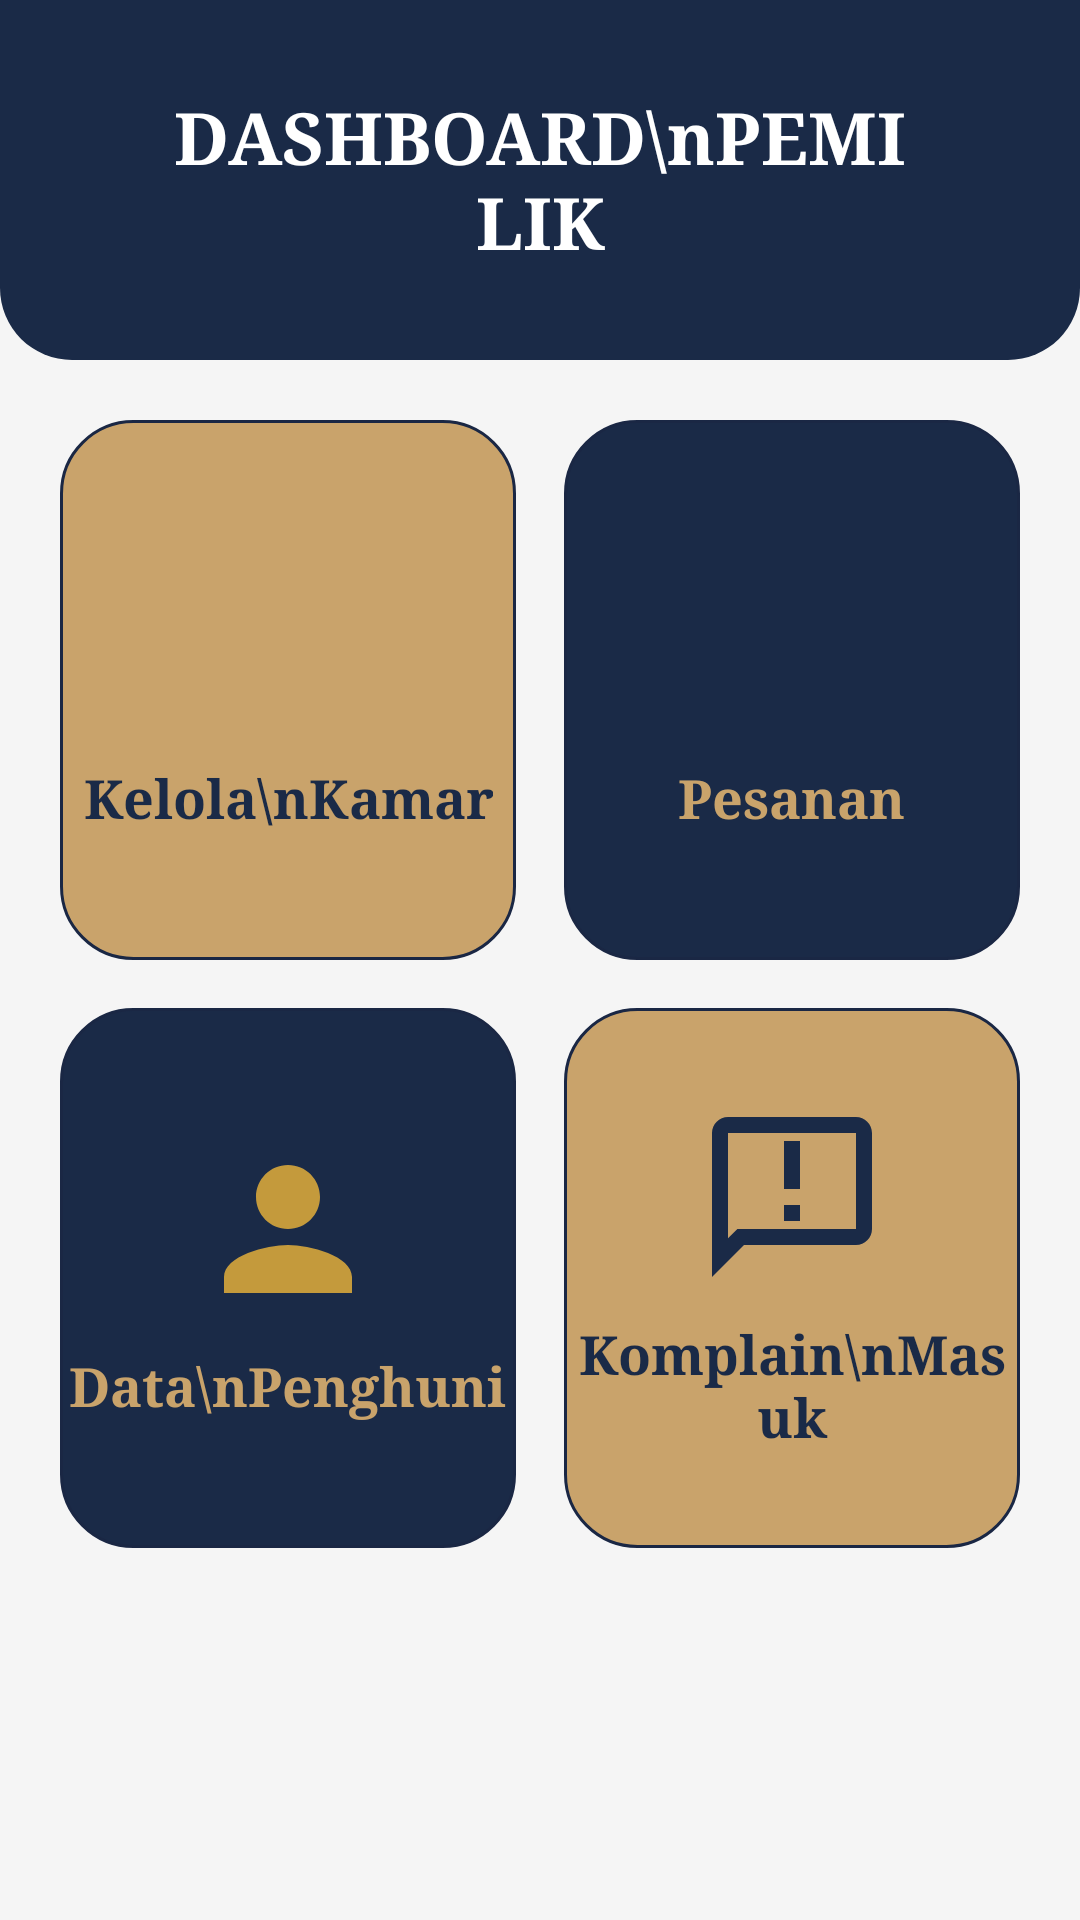

This screen was rendered from an Android layout file. Write that file and the resources it references.
<!-- AndroidManifest.xml: application theme Theme.DelfyKost -->
<!-- res/layout/activity_dashboard_pemilik.xml -->
<?xml version="1.0" encoding="utf-8"?>
<ScrollView xmlns:android="http://schemas.android.com/apk/res/android"
    android:layout_width="match_parent"
    android:layout_height="match_parent"
    android:background="@color/bg_screen"
    android:fillViewport="true">

    <LinearLayout
        android:layout_width="match_parent"
        android:layout_height="wrap_content"
        android:orientation="vertical"
        android:paddingBottom="32dp">

        
        <LinearLayout
            android:layout_width="match_parent"
            android:layout_height="120dp"
            android:background="@drawable/bg_header_bottom_rounded"
            android:gravity="center_vertical"
            android:orientation="horizontal"
            android:paddingStart="24dp"
            android:paddingEnd="24dp">

            <ImageView
                android:id="@+id/btn_back"
                android:layout_width="32dp"
                android:layout_height="32dp"
                android:src="@drawable/ic_back_white"
                android:clickable="true"
                android:focusable="true"/>

            <TextView
                android:layout_width="0dp"
                android:layout_height="wrap_content"
                android:layout_weight="1"
                android:fontFamily="serif"
                android:text="DASHBOARD\nPEMILIK"
                android:textColor="@color/text_white"
                android:textSize="24sp"
                android:textStyle="bold"
                android:gravity="center"
                android:layout_marginEnd="32dp"/>
        </LinearLayout>

        
        <LinearLayout
            android:layout_width="match_parent"
            android:layout_height="wrap_content"
            android:orientation="vertical"
            android:padding="20dp">

            
            <LinearLayout
                android:layout_width="match_parent"
                android:layout_height="wrap_content"
                android:orientation="horizontal"
                android:weightSum="2"
                android:layout_marginBottom="16dp">

                <LinearLayout
                    android:id="@+id/card_kelola_kamar"
                    android:layout_width="0dp"
                    android:layout_height="180dp"
                    android:layout_weight="1"
                    android:layout_marginEnd="8dp"
                    android:background="@drawable/bg_dash_card_gold"
                    android:gravity="center"
                    android:orientation="vertical"
                    android:clickable="true"
                    android:focusable="true">
                    <ImageView
                        android:layout_width="64dp"
                        android:layout_height="64dp"
                        android:src="@drawable/ic_bed"
                        android:tint="@color/colorPrimary"/>
                    <TextView
                        android:layout_width="wrap_content"
                        android:layout_height="wrap_content"
                        android:layout_marginTop="8dp"
                        android:fontFamily="serif"
                        android:text="Kelola\nKamar"
                        android:textAlignment="center"
                        android:textColor="@color/colorPrimary"
                        android:textSize="18sp"
                        android:textStyle="bold" />
                </LinearLayout>

                <LinearLayout
                    android:id="@+id/card_pesanan"
                    android:layout_width="0dp"
                    android:layout_height="180dp"
                    android:layout_weight="1"
                    android:layout_marginStart="8dp"
                    android:background="@drawable/bg_dash_card_blue"
                    android:gravity="center"
                    android:orientation="vertical"
                    android:clickable="true"
                    android:focusable="true">
                    <ImageView
                        android:layout_width="64dp"
                        android:layout_height="64dp"
                        android:src="@drawable/ic_bed"
                        android:tint="@color/btn_gold"/>
                    <TextView
                        android:layout_width="wrap_content"
                        android:layout_height="wrap_content"
                        android:layout_marginTop="8dp"
                        android:fontFamily="serif"
                        android:text="Pesanan"
                        android:textAlignment="center"
                        android:textColor="@color/btn_gold"
                        android:textSize="18sp"
                        android:textStyle="bold" />
                </LinearLayout>
            </LinearLayout>

            
            <LinearLayout
                android:layout_width="match_parent"
                android:layout_height="wrap_content"
                android:orientation="horizontal"
                android:weightSum="2">

                <LinearLayout
                    android:id="@+id/card_data_penghuni"
                    android:layout_width="0dp"
                    android:layout_height="180dp"
                    android:layout_weight="1"
                    android:layout_marginEnd="8dp"
                    android:background="@drawable/bg_dash_card_blue"
                    android:gravity="center"
                    android:orientation="vertical"
                    android:clickable="true"
                    android:focusable="true">
                    <ImageView
                        android:layout_width="64dp"
                        android:layout_height="64dp"
                        android:src="@drawable/ic_person_gold"/>
                    <TextView
                        android:layout_width="wrap_content"
                        android:layout_height="wrap_content"
                        android:layout_marginTop="8dp"
                        android:fontFamily="serif"
                        android:text="Data\nPenghuni"
                        android:textAlignment="center"
                        android:textColor="@color/btn_gold"
                        android:textSize="18sp"
                        android:textStyle="bold" />
                </LinearLayout>

                <LinearLayout
                    android:id="@+id/card_komplain_masuk"
                    android:layout_width="0dp"
                    android:layout_height="180dp"
                    android:layout_weight="1"
                    android:layout_marginStart="8dp"
                    android:background="@drawable/bg_dash_card_gold"
                    android:gravity="center"
                    android:orientation="vertical"
                    android:clickable="true"
                    android:focusable="true">
                    <ImageView
                        android:layout_width="64dp"
                        android:layout_height="64dp"
                        android:src="@drawable/ic_menu_komplain"
                        android:tint="@color/colorPrimary"/>
                    <TextView
                        android:layout_width="wrap_content"
                        android:layout_height="wrap_content"
                        android:layout_marginTop="8dp"
                        android:fontFamily="serif"
                        android:text="Komplain\nMasuk"
                        android:textAlignment="center"
                        android:textColor="@color/colorPrimary"
                        android:textSize="18sp"
                        android:textStyle="bold" />
                </LinearLayout>
            </LinearLayout>

        </LinearLayout>
    </LinearLayout>
</ScrollView>
<!-- resources referenced by this layout -->
<resources>
  <color name="bg_screen">#F5F5F5</color>
  <color name="btn_gold">#C9A36B</color>
  <color name="colorPrimary">#1A2A47</color>
  <color name="text_white">#FFFFFF</color>
  <!-- drawable bg_dash_card_blue (drawable) -->
  <?xml version="1.0" encoding="utf-8"?>
  <shape xmlns:android="http://schemas.android.com/apk/res/android">
      <solid android:color="@color/colorPrimary"/>
      <corners android:radius="24dp"/>
      <stroke android:width="1dp" android:color="@color/text_dark"/>
  </shape>
  <!-- drawable bg_dash_card_gold (drawable) -->
  <?xml version="1.0" encoding="utf-8"?>
  <shape xmlns:android="http://schemas.android.com/apk/res/android">
      <solid android:color="@color/btn_gold"/>
      <corners android:radius="24dp"/>
      <stroke android:width="1dp" android:color="@color/text_dark"/>
  </shape>
  <!-- drawable bg_header_bottom_rounded (drawable) -->
  <shape xmlns:android="http://schemas.android.com/apk/res/android">
      <solid android:color="@color/colorPrimary"/>
      <corners
          android:bottomLeftRadius="24dp"
          android:bottomRightRadius="24dp"/>
  </shape>
  <!-- drawable ic_menu_komplain (drawable) -->
  <vector xmlns:android="http://schemas.android.com/apk/res/android"
      android:width="24dp"
      android:height="24dp"
      android:viewportWidth="24"
      android:viewportHeight="24"
      android:tint="@color/navy_dark">
      <path
          android:fillColor="@android:color/white"
          android:pathData="M20,2H4C2.9,2 2,2.9 2,4v18l4,-4h14c1.1,0 2,-0.9 2,-2V4C22,2.9 21.1,2 20,2zM20,16H5.17L4,17.17V4h16v12zM11,5h2v6h-2zm0,8h2v2h-2z"/>
  </vector>
  <!-- drawable ic_person_gold (drawable) -->
  <vector xmlns:android="http://schemas.android.com/apk/res/android"
      android:width="24dp"
      android:height="24dp"
      android:viewportWidth="24"
      android:viewportHeight="24"
      android:tint="@color/gold_primary">
      <path
          android:fillColor="@android:color/white"
          android:pathData="M12,12c2.21,0 4,-1.79 4,-4s-1.79,-4 -4,-4 -4,1.79 -4,4 1.79,4 4,4zM12,14c-2.67,0 -8,1.34 -8,4v2h16v-2c0,-2.66 -5.33,-4 -8,-4z"/>
  </vector>
  <style name="Theme.DelfyKost" parent="Theme.MaterialComponents.Light.NoActionBar">
          <item name="colorPrimary">@color/navy_dark</item>
          <item name="colorPrimaryVariant">@color/navy_medium</item>
          <item name="colorOnPrimary">@color/text_white</item>
          <item name="colorSecondary">@color/gold_primary</item>
          <item name="colorOnSecondary">@color/text_white</item>
          <item name="android:windowBackground">@color/bg_light</item>
          <item name="android:statusBarColor">@color/navy_dark</item>
      </style>
  <color name="text_dark">#1A2744</color>
  <color name="navy_dark">#1A2744</color>
  <color name="gold_primary">#C49A3C</color>
  <color name="navy_medium">#1E3A5F</color>
  <color name="bg_light">#F5F0E8</color>
</resources>
